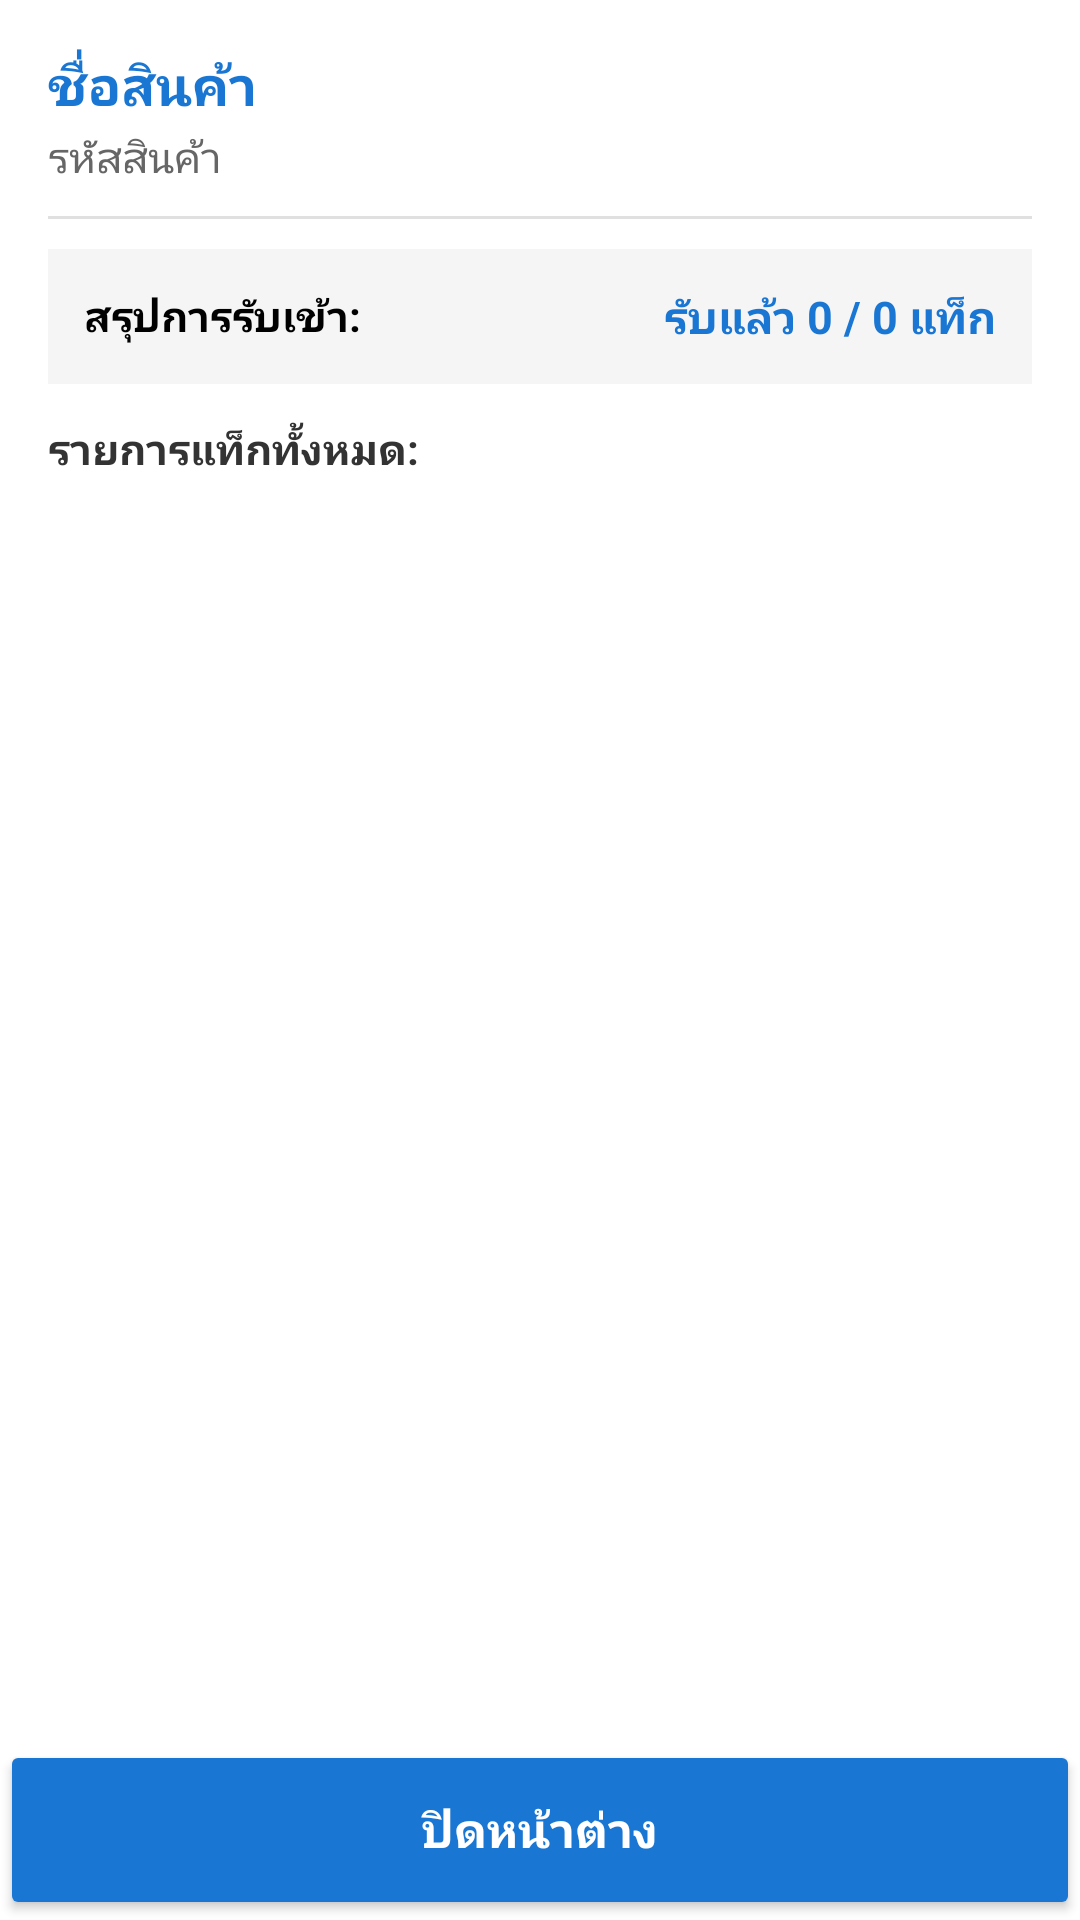

Write the Android layout XML for this screen, with the resource values it uses.
<!-- AndroidManifest.xml: application theme AppTheme -->
<!-- res/layout/dialog_tag_status.xml -->
<?xml version="1.0" encoding="utf-8"?>
<LinearLayout xmlns:android="http://schemas.android.com/apk/res/android"
    xmlns:app="http://schemas.android.com/apk/res-auto"
    android:layout_width="match_parent"
    android:layout_height="match_parent"
    android:orientation="vertical"
    android:background="@android:color/white">

    
    <LinearLayout
        android:layout_width="match_parent"
        android:layout_height="0dp"
        android:layout_weight="1"
        android:orientation="vertical"
        android:padding="16dp">

        
        <TextView
            android:id="@+id/tvDialogTitle"
            android:layout_width="match_parent"
            android:layout_height="wrap_content"
            android:textColor="@color/colorPrimary"
            android:textSize="18sp"
            android:textStyle="bold"
            android:text="ชื่อสินค้า" />

        
        <TextView
            android:id="@+id/tvDialogSubtitle"
            android:layout_width="match_parent"
            android:layout_height="wrap_content"
            android:layout_marginTop="2dp"
            android:textColor="#666666"
            android:textSize="14sp"
            android:text="รหัสสินค้า" />

        
        <View
            android:layout_width="match_parent"
            android:layout_height="1dp"
            android:layout_marginTop="10dp"
            android:layout_marginBottom="10dp"
            android:background="#E0E0E0" />

        
        <LinearLayout
            android:layout_width="match_parent"
            android:layout_height="wrap_content"
            android:background="#F5F5F5"
            android:orientation="horizontal"
            android:padding="12dp"
            android:gravity="center_vertical">

            <TextView
                android:layout_width="0dp"
                android:layout_height="wrap_content"
                android:layout_weight="1"
                android:text="สรุปการรับเข้า:"
                android:textColor="@android:color/black"
                android:textSize="14sp"
                android:textStyle="bold" />

            <TextView
                android:id="@+id/tvDialogSummary"
                android:layout_width="wrap_content"
                android:layout_height="wrap_content"
                android:textColor="@color/colorPrimary"
                android:textSize="15sp"
                android:textStyle="bold"
                android:text="รับแล้ว 0 / 0 แท็ก" />

        </LinearLayout>

        <TextView
            android:layout_width="match_parent"
            android:layout_height="wrap_content"
            android:layout_marginTop="12dp"
            android:layout_marginBottom="6dp"
            android:text="รายการแท็กทั้งหมด:"
            android:textColor="#333333"
            android:textSize="14sp"
            android:textStyle="bold" />

        
        <ListView
            android:id="@+id/lvDialogTags"
            android:layout_width="match_parent"
            android:layout_height="0dp"
            android:layout_weight="1"
            android:divider="#EEEEEE"
            android:dividerHeight="1dp" />

    </LinearLayout>

    
    <Button
        android:id="@+id/btnDialogClose"
        android:layout_width="match_parent"
        android:layout_height="60dp"
        android:backgroundTint="@color/colorPrimary"
        android:text="ปิดหน้าต่าง"
        android:textSize="16sp"
        android:textStyle="bold"
        android:textColor="@android:color/white"
        android:insetTop="0dp"
        android:insetBottom="0dp"
        app:cornerRadius="0dp" />

</LinearLayout>
<!-- resources referenced by this layout -->
<resources>
  <color name="colorPrimary">#1976D2</color>
  <style name="AppTheme" parent="Theme.MaterialComponents.Light.DarkActionBar">
          <item name="colorPrimary">@color/colorPrimary</item>
          <item name="colorPrimaryDark">@color/colorPrimaryDark</item>
          <item name="colorAccent">@color/colorAccent</item>
      </style>
  <color name="colorPrimaryDark">#1565C0</color>
  <color name="colorAccent">#FFC107</color>
</resources>
